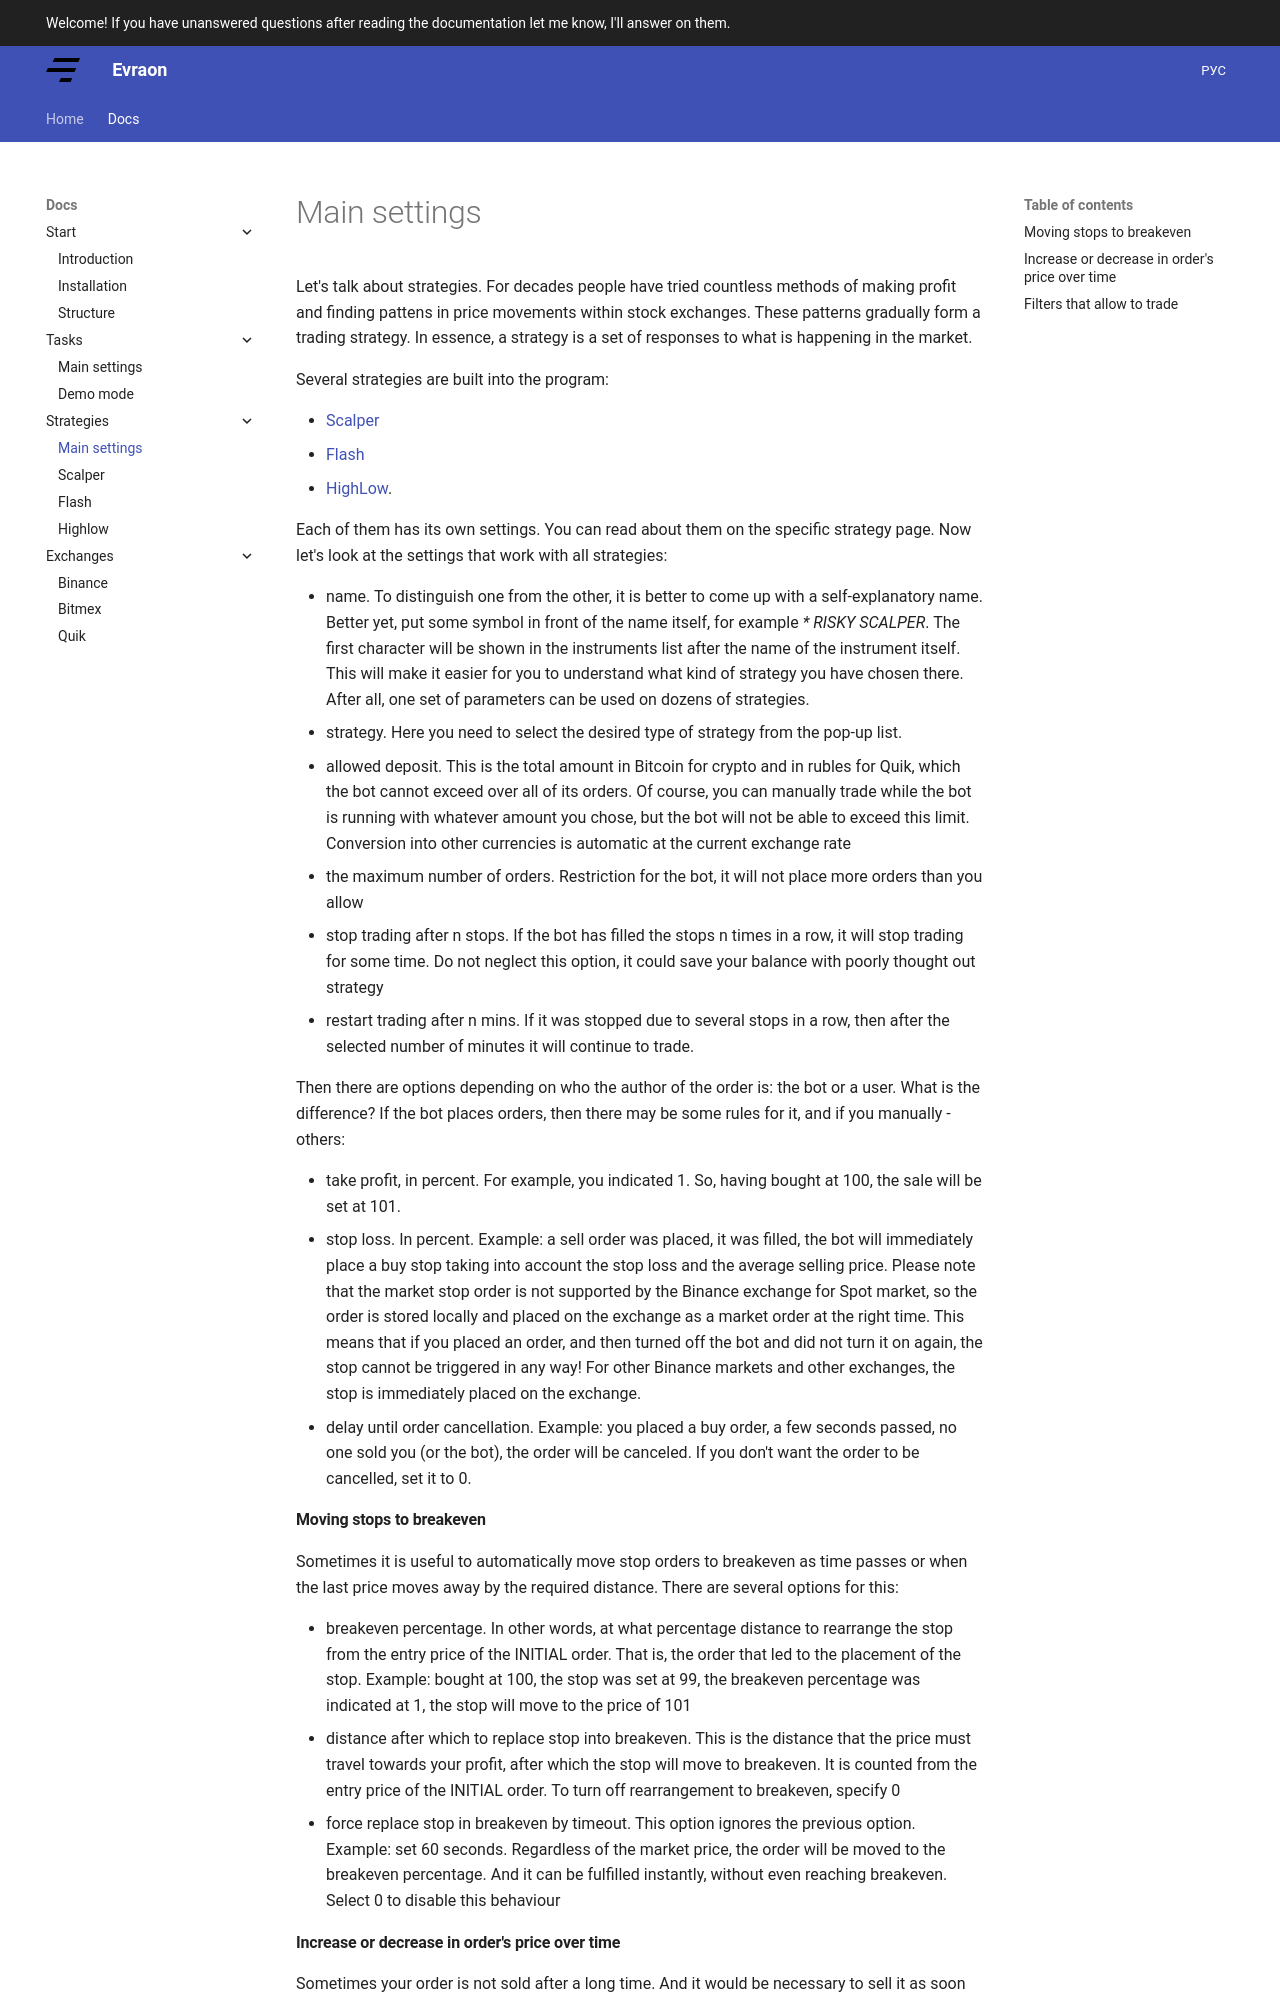

repository: avently/evraon-website · page: docs/strategies/main/index.html · generator: mkdocs

---
title: Universal settings for strategies
---

Let's talk about strategies. For decades people have tried countless methods of making profit and finding pattens in price movements within stock exchanges. These patterns gradually form a trading strategy. In
essence, a strategy is a set of responses to what is happening in the
market.

Several strategies are built into the program:

- [Scalper](/en/docs/strategies/scalper/)
- [Flash](/en/docs/strategies/flash/)
- [HighLow](/en/docs/strategies/highlow/).

Each of them has its own settings. You can read about them on the
specific strategy page. Now let's look at the settings that work with
all strategies:

- name. To distinguish one from the other, it is better to come up
  with a self-explanatory name. Better yet, put some symbol in front
  of the name itself, for example _\* RISKY SCALPER_. The first character will be shown in the instruments list
  after the name of the instrument itself. This will make it easier for you
  to understand what kind of strategy you have chosen there. After
  all, one set of parameters can be used on dozens of strategies.
- strategy. Here you need to select the desired type of strategy from
  the pop-up list.
- allowed deposit. This is the total amount in Bitcoin for crypto and
  in rubles for Quik, which the bot cannot exceed over all of its
  orders. Of course, you can manually trade while the bot is running
  with whatever amount you chose, but the bot will not be able to
  exceed this limit. Conversion into other currencies is automatic at
  the current exchange rate
- the maximum number of orders. Restriction for the bot, it will not place more orders than you allow
- stop trading after n stops. If the bot has filled the stops n
  times in a row, it will stop trading for some time. Do not neglect
  this option, it could save your balance with poorly thought out
  strategy
- restart trading after n mins. If it was stopped due to several stops
  in a row, then after the selected number of minutes it will continue
  to trade.

Then there are options depending on who the author of the order is: the
bot or a user. What is the difference? If the bot places orders, then
there may be some rules for it, and if you manually - others:

- take profit, in percent. For example, you indicated 1. So, having
  bought at 100, the sale will be set at 101.
- stop loss. In percent. Example: a sell order was placed, it was
  filled, the bot will immediately place a buy stop taking into
  account the stop loss and the average selling price. Please note
  that the market stop order is not supported by the Binance exchange
  for Spot market, so the order is stored locally and placed on the exchange
  as a market order at the right time. This means that if you placed
  an order, and then turned off the bot and did not turn it on again,
  the stop cannot be triggered in any way! For other Binance markets
  and other exchanges, the stop is immediately placed on the exchange.
- delay until order cancellation. Example: you placed a buy order, a
  few seconds passed, no one sold you (or the bot), the order will be
  canceled. If you don't want the order to be cancelled, set it to 0.

#### Moving stops to breakeven

Sometimes it is useful to automatically move stop orders to breakeven as
time passes or when the last price moves away by the required distance.
There are several options for this:

- breakeven percentage. In other words, at what percentage distance to
  rearrange the stop from the entry price of the INITIAL order. That
  is, the order that led to the placement of the stop. Example: bought
  at 100, the stop was set at 99, the breakeven percentage was
  indicated at 1, the stop will move to the price of 101
- distance after which to replace stop into breakeven. This is the distance that the price
  must travel towards your profit, after which the stop will move to
  breakeven. It is counted from the entry price of the INITIAL order.
  To turn off rearrangement to breakeven, specify 0
- force replace stop in breakeven by timeout. This option ignores the
  previous option. Example: set 60 seconds. Regardless of the market
  price, the order will be moved to the breakeven percentage. And it
  can be fulfilled instantly, without even reaching breakeven. Select
  0 to disable this behaviour
